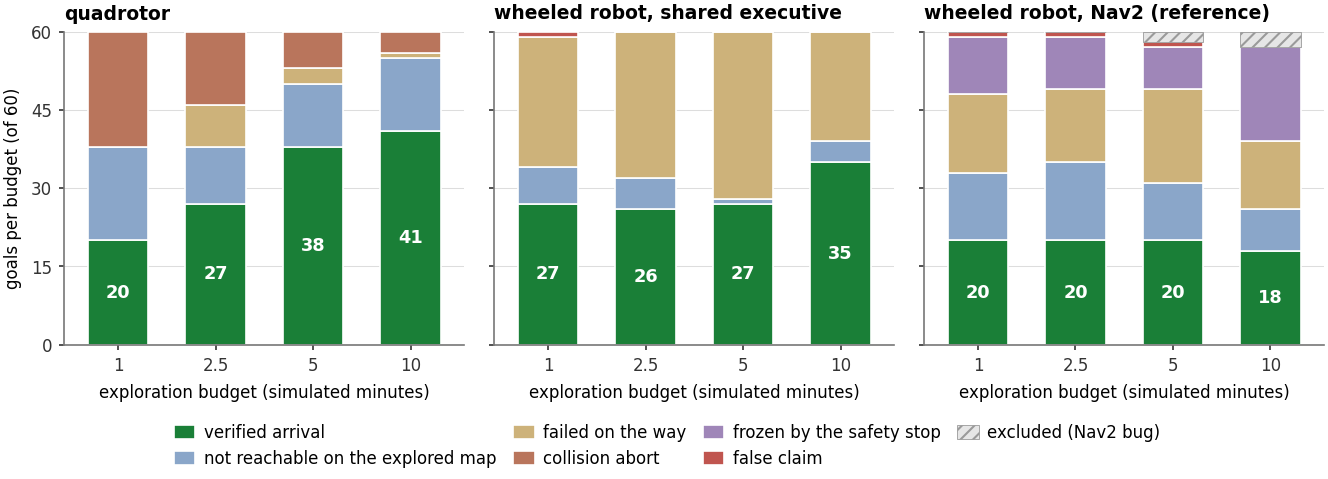

The file beside this chart, header and first rows:
arm, budget_min, outcome, goals
aerial, 1.0, real, 20
aerial, 1.0, impact, 22
aerial, 1.0, no_path, 18
aerial, 2.5, real, 27
aerial, 2.5, impact, 14
aerial, 2.5, no_path, 11
aerial, 2.5, blocked, 4
aerial, 2.5, contact, 4
aerial, 5.0, real, 38
aerial, 5.0, impact, 7
aerial, 5.0, no_path, 12
aerial, 5.0, blocked, 3
aerial, 10.0, real, 41
aerial, 10.0, impact, 4
aerial, 10.0, no_path, 14
aerial, 10.0, blocked, 1
wheeled, 1.0, real, 27
wheeled, 1.0, false, 1
wheeled, 1.0, no_path, 7
wheeled, 1.0, blocked, 19
wheeled, 1.0, contact, 4
wheeled, 1.0, other, 2
wheeled, 2.5, real, 26
wheeled, 2.5, no_path, 6
wheeled, 2.5, blocked, 24
wheeled, 2.5, contact, 4
wheeled, 5.0, real, 27
wheeled, 5.0, no_path, 1
wheeled, 5.0, blocked, 30
wheeled, 5.0, contact, 2
wheeled, 10.0, real, 35
wheeled, 10.0, no_path, 4
wheeled, 10.0, blocked, 21
wheeled_nav2, 1.0, real, 20
wheeled_nav2, 1.0, false, 1
wheeled_nav2, 1.0, frozen, 11
wheeled_nav2, 1.0, no_path, 3
wheeled_nav2, 1.0, off_map, 10
wheeled_nav2, 1.0, timeout, 14
wheeled_nav2, 1.0, other, 1
wheeled_nav2, 2.5, real, 20
wheeled_nav2, 2.5, false, 1
wheeled_nav2, 2.5, frozen, 10
wheeled_nav2, 2.5, no_path, 7
wheeled_nav2, 2.5, off_map, 8
wheeled_nav2, 2.5, timeout, 13
wheeled_nav2, 2.5, other, 1
wheeled_nav2, 5.0, real, 20
wheeled_nav2, 5.0, false, 1
wheeled_nav2, 5.0, void, 2
wheeled_nav2, 5.0, frozen, 8
wheeled_nav2, 5.0, no_path, 11
wheeled_nav2, 5.0, timeout, 18
wheeled_nav2, 10.0, real, 18
wheeled_nav2, 10.0, void, 3
wheeled_nav2, 10.0, frozen, 18
wheeled_nav2, 10.0, no_path, 8
wheeled_nav2, 10.0, timeout, 11
wheeled_nav2, 10.0, other, 2
